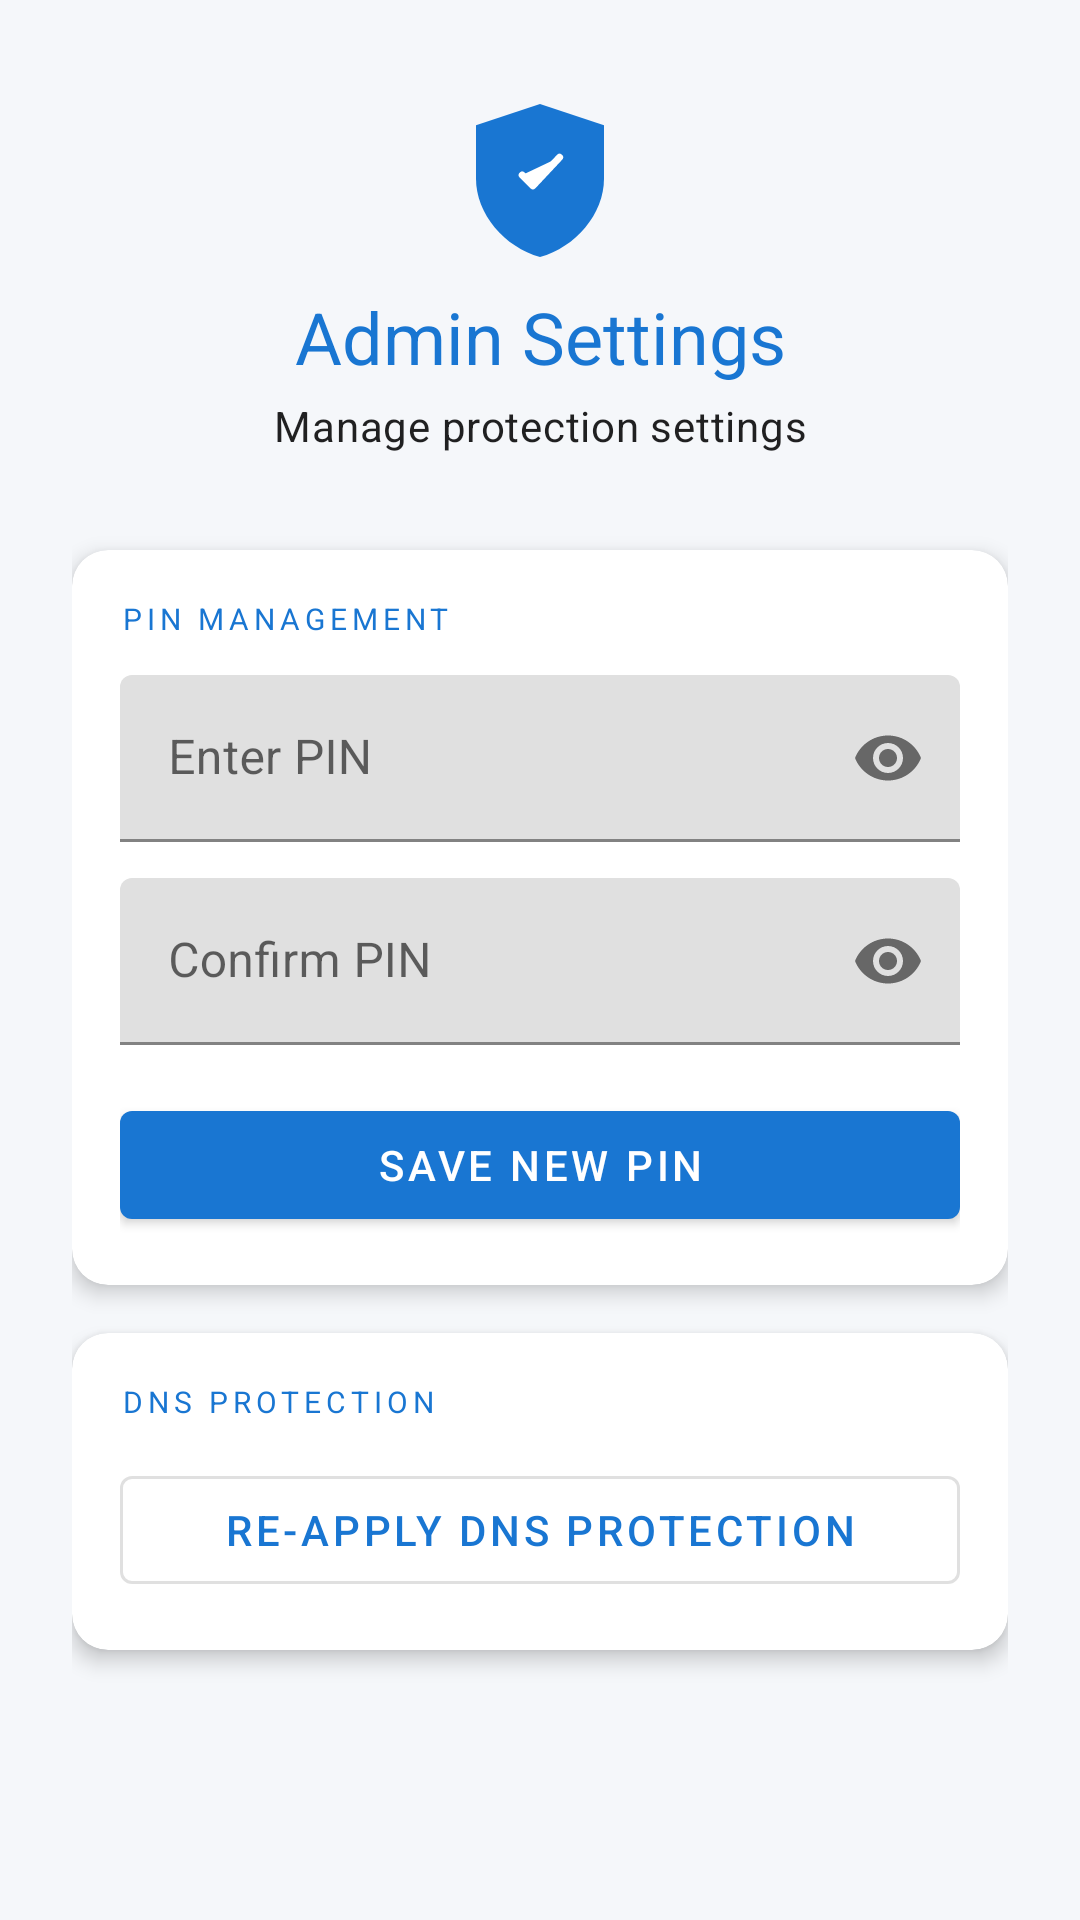

Android layout source for this screen:
<!-- AndroidManifest.xml: application theme Theme.Vexora -->
<!-- res/layout/activity_admin_settings.xml -->
<?xml version="1.0" encoding="utf-8"?>
<ScrollView xmlns:android="http://schemas.android.com/apk/res/android"
    xmlns:app="http://schemas.android.com/apk/res-auto"
    xmlns:tools="http://schemas.android.com/tools"
    android:layout_width="match_parent"
    android:layout_height="match_parent"
    android:background="@color/colorBackground"
    tools:context=".AdminSettingsActivity">

    <LinearLayout
        android:layout_width="match_parent"
        android:layout_height="wrap_content"
        android:orientation="vertical"
        android:padding="24dp">

        
        <ImageView
            android:layout_width="64dp"
            android:layout_height="64dp"
            android:layout_gravity="center_horizontal"
            android:layout_marginBottom="8dp"
            android:contentDescription="@string/app_name"
            android:src="@drawable/ic_shield" />

        <TextView
            android:layout_width="match_parent"
            android:layout_height="wrap_content"
            android:gravity="center"
            android:text="@string/admin_settings_title"
            android:textAppearance="?attr/textAppearanceHeadline5"
            android:textColor="@color/colorPrimary"
            android:layout_marginBottom="4dp" />

        <TextView
            android:layout_width="match_parent"
            android:layout_height="wrap_content"
            android:gravity="center"
            android:text="@string/admin_settings_subtitle"
            android:textAppearance="?attr/textAppearanceBody2"
            android:layout_marginBottom="32dp" />

        
        <com.google.android.material.card.MaterialCardView
            android:layout_width="match_parent"
            android:layout_height="wrap_content"
            app:cardCornerRadius="12dp"
            app:cardElevation="4dp"
            android:layout_marginBottom="16dp">

            <LinearLayout
                android:layout_width="match_parent"
                android:layout_height="wrap_content"
                android:orientation="vertical"
                android:padding="16dp">

                <TextView
                    android:layout_width="match_parent"
                    android:layout_height="wrap_content"
                    android:text="@string/section_pin"
                    android:textAppearance="?attr/textAppearanceOverline"
                    android:textColor="@color/colorPrimary"
                    android:layout_marginBottom="12dp" />

                
                <com.google.android.material.textfield.TextInputLayout
                    android:layout_width="match_parent"
                    android:layout_height="wrap_content"
                    android:hint="@string/pin_hint"
                    android:layout_marginBottom="12dp"
                    app:endIconMode="password_toggle">

                    <com.google.android.material.textfield.TextInputEditText
                        android:id="@+id/etNewPin"
                        android:layout_width="match_parent"
                        android:layout_height="wrap_content"
                        android:inputType="numberPassword"
                        android:maxLength="8" />

                </com.google.android.material.textfield.TextInputLayout>

                
                <com.google.android.material.textfield.TextInputLayout
                    android:layout_width="match_parent"
                    android:layout_height="wrap_content"
                    android:hint="@string/pin_confirm_hint"
                    android:layout_marginBottom="16dp"
                    app:endIconMode="password_toggle">

                    <com.google.android.material.textfield.TextInputEditText
                        android:id="@+id/etNewPinConfirm"
                        android:layout_width="match_parent"
                        android:layout_height="wrap_content"
                        android:inputType="numberPassword"
                        android:maxLength="8" />

                </com.google.android.material.textfield.TextInputLayout>

                <com.google.android.material.button.MaterialButton
                    android:id="@+id/btnSavePin"
                    android:layout_width="match_parent"
                    android:layout_height="wrap_content"
                    android:text="@string/btn_save_pin" />

            </LinearLayout>
        </com.google.android.material.card.MaterialCardView>

        
        <com.google.android.material.card.MaterialCardView
            android:layout_width="match_parent"
            android:layout_height="wrap_content"
            app:cardCornerRadius="12dp"
            app:cardElevation="4dp"
            android:layout_marginBottom="24dp">

            <LinearLayout
                android:layout_width="match_parent"
                android:layout_height="wrap_content"
                android:orientation="vertical"
                android:padding="16dp">

                <TextView
                    android:layout_width="match_parent"
                    android:layout_height="wrap_content"
                    android:text="@string/section_dns"
                    android:textAppearance="?attr/textAppearanceOverline"
                    android:textColor="@color/colorPrimary"
                    android:layout_marginBottom="12dp" />

                <com.google.android.material.button.MaterialButton
                    android:id="@+id/btnReApplyDns"
                    style="@style/Widget.MaterialComponents.Button.OutlinedButton"
                    android:layout_width="match_parent"
                    android:layout_height="wrap_content"
                    android:text="@string/btn_re_apply_dns" />

            </LinearLayout>
        </com.google.android.material.card.MaterialCardView>

    </LinearLayout>
</ScrollView>
<!-- resources referenced by this layout -->
<resources>
  <color name="colorBackground">#F5F7FA</color>
  <color name="colorPrimary">#1976D2</color>
  <!-- drawable ic_shield (drawable) -->
  <?xml version="1.0" encoding="utf-8"?>
  <vector xmlns:android="http://schemas.android.com/apk/res/android"
      android:width="108dp"
      android:height="108dp"
      android:viewportWidth="108"
      android:viewportHeight="108">
      <path
          android:fillColor="@color/colorPrimary"
          android:pathData="M54,18 L18,30 L18,60 C18,79.88 34.08,98.52 54,104 C73.92,98.52 90,79.88 90,60 L90,30 Z" />
      <path
          android:fillColor="#FFFFFF"
          android:pathData="M44,58 L50,64 L65,48"
          android:strokeWidth="4"
          android:strokeColor="#FFFFFF"
          android:strokeLineCap="round"
          android:strokeLineJoin="round" />
  </vector>
  <string name="admin_settings_subtitle">Manage protection settings</string>
  <string name="admin_settings_title">Admin Settings</string>
  <string name="app_name">Vexora</string>
  <string name="btn_re_apply_dns">Re-apply DNS Protection</string>
  <string name="btn_save_pin">Save New PIN</string>
  <string name="pin_confirm_hint">Confirm PIN</string>
  <string name="pin_hint">Enter PIN</string>
  <string name="section_dns">DNS Protection</string>
  <string name="section_pin">PIN Management</string>
  <style name="Theme.Vexora" parent="Theme.MaterialComponents.DayNight.DarkActionBar">
          <item name="colorPrimary">@color/colorPrimary</item>
          <item name="colorPrimaryDark">@color/colorPrimaryDark</item>
          <item name="colorPrimaryVariant">@color/colorPrimaryVariant</item>
          <item name="colorOnPrimary">@color/colorOnPrimary</item>
          <item name="colorSecondary">@color/colorSecondary</item>
          <item name="colorSecondaryVariant">@color/colorSecondaryVariant</item>
          <item name="colorOnSecondary">@color/colorOnSecondary</item>
          <item name="android:colorBackground">@color/colorBackground</item>
          <item name="colorError">@color/colorError</item>
          <item name="colorOnError">@color/colorOnError</item>
      </style>
  <color name="colorPrimaryDark">#0D47A1</color>
  <color name="colorPrimaryVariant">#1565C0</color>
  <color name="colorOnPrimary">#FFFFFF</color>
  <color name="colorSecondary">#43A047</color>
  <color name="colorSecondaryVariant">#2E7D32</color>
  <color name="colorOnSecondary">#FFFFFF</color>
  <color name="colorError">#D32F2F</color>
  <color name="colorOnError">#FFFFFF</color>
</resources>
